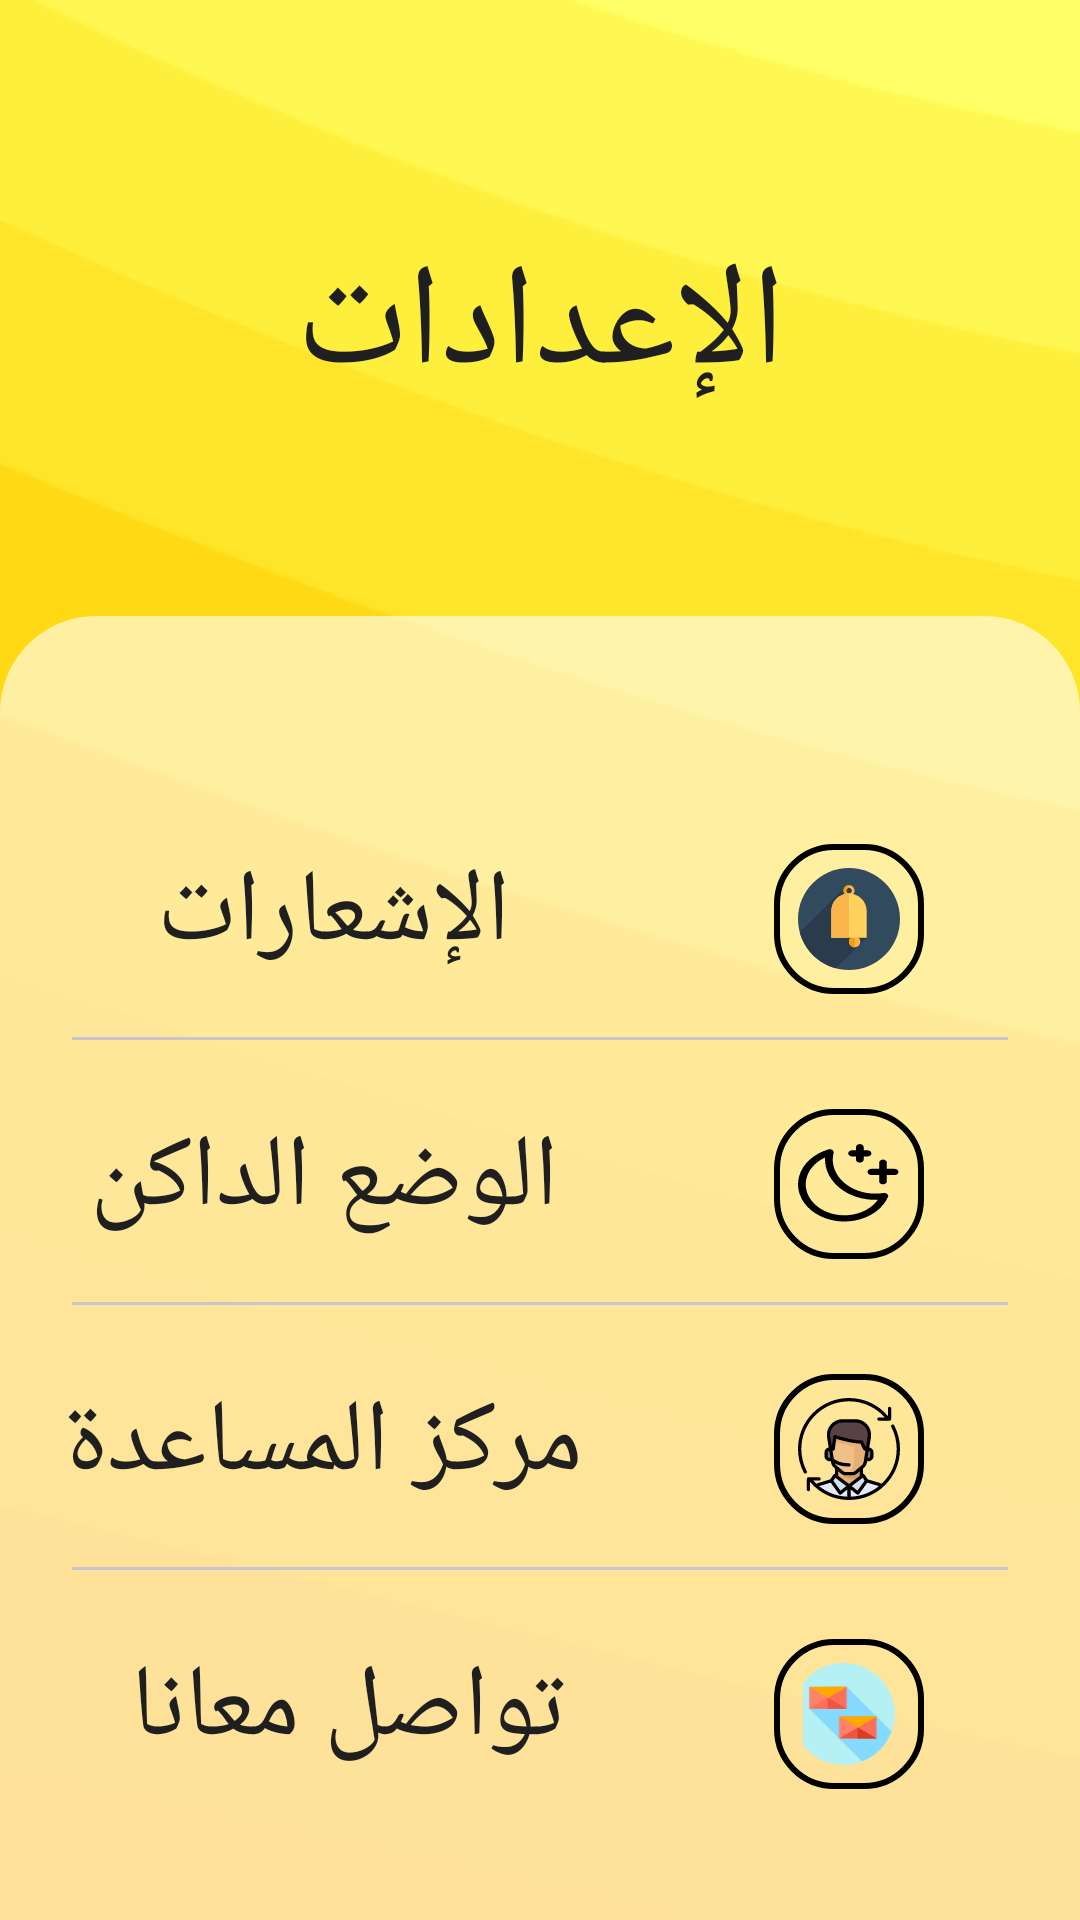

Layout XML and referenced resources for this Android screen:
<!-- AndroidManifest.xml: application theme Theme.Re7letElKalemat -->
<!-- res/layout/fragment_settings.xml -->
<?xml version="1.0" encoding="utf-8"?>
<layout xmlns:tools="http://schemas.android.com/tools"
xmlns:android="http://schemas.android.com/apk/res/android"
xmlns:app="http://schemas.android.com/apk/res-auto">
<androidx.constraintlayout.widget.ConstraintLayout
    android:layout_width="match_parent"
    android:layout_height="match_parent"
    android:background="@drawable/background"
    tools:context=".View.SettingsFragment">

    <TextView
        android:id="@+id/textView3"
        android:layout_width="wrap_content"
        android:layout_height="wrap_content"
        android:layout_marginTop="76dp"
        android:fontFamily="@font/app"
        android:text="@string/settings"
        android:textColor="@color/darkGray"
        android:textSize="48sp"
        app:layout_constraintEnd_toEndOf="parent"
        app:layout_constraintStart_toStartOf="parent"
        app:layout_constraintTop_toTopOf="parent" />

    <View
        android:id="@+id/view"
        android:layout_width="0dp"
        android:layout_height="wrap_content"
        android:layout_marginTop="64dp"
        android:background="@drawable/rounded_corners"
        app:layout_constraintEnd_toEndOf="parent"
        app:layout_constraintStart_toStartOf="parent"
        app:layout_constraintTop_toBottomOf="@id/textView3" />

    <androidx.cardview.widget.CardView
        android:id="@+id/notification_button"
        android:layout_width="320dp"
        android:layout_height="0dp"
        app:cardBackgroundColor="#00FFFFFF"
        app:cardCornerRadius="0dp"
        app:cardElevation="0dp"
        app:layout_constraintBottom_toBottomOf="@+id/notification_text"
        app:layout_constraintEnd_toEndOf="@+id/notification_circle"
        app:layout_constraintTop_toTopOf="@+id/notification_text" />

    <ImageView
        android:id="@+id/notification_circle"
        android:layout_width="50dp"
        android:layout_height="50dp"
        android:layout_marginTop="76dp"
        android:layout_marginEnd="52dp"
        android:src="@drawable/circle"
        app:layout_constraintEnd_toEndOf="parent"
        app:layout_constraintTop_toTopOf="@+id/view" />

    <ImageView
        android:id="@+id/notification_icon"
        android:layout_width="0dp"
        android:layout_height="0dp"
        android:layout_margin="8dp"
        android:src="@drawable/notification"
        app:layout_constraintBottom_toBottomOf="@+id/notification_circle"
        app:layout_constraintStart_toStartOf="@+id/notification_circle"
        app:layout_constraintEnd_toEndOf="@+id/notification_circle"
        app:layout_constraintTop_toTopOf="@+id/notification_circle" />

    <TextView
        android:id="@+id/notification_text"
        android:layout_width="wrap_content"
        android:layout_height="wrap_content"
        android:layout_marginEnd="96dp"
        android:fontFamily="@font/app"
        android:text="@string/notification"
        android:textColor="@color/darkGray"
        android:textSize="34sp"
        app:layout_constraintEnd_toStartOf="@+id/notification_icon"
        app:layout_constraintTop_toTopOf="@+id/notification_circle" />

    <com.google.android.material.divider.MaterialDivider
        android:id="@+id/notification_divider"
        android:layout_width="match_parent"
        android:layout_height="wrap_content"
        android:layout_marginHorizontal="24dp"
        android:layout_marginTop="18dp"
        app:layout_constraintEnd_toEndOf="parent"
        app:layout_constraintStart_toStartOf="parent"
        app:layout_constraintTop_toBottomOf="@+id/notification_text" />




    <androidx.cardview.widget.CardView
        android:id="@+id/night_button"
        android:layout_width="320dp"
        android:layout_height="0dp"
        app:cardBackgroundColor="#00FFFFFF"
        app:cardCornerRadius="0dp"
        app:cardElevation="0dp"
        app:layout_constraintBottom_toBottomOf="@+id/night_text"
        app:layout_constraintEnd_toEndOf="@+id/night_circle"
        app:layout_constraintTop_toTopOf="@+id/night_text" />


    <ImageView
        android:id="@+id/night_circle"
        android:layout_width="50dp"
        android:layout_height="50dp"
        android:layout_marginTop="24dp"
        android:layout_marginEnd="52dp"
        android:src="@drawable/circle"
        app:layout_constraintEnd_toEndOf="parent"
        app:layout_constraintTop_toTopOf="@+id/notification_divider" />

    <ImageView
        android:id="@+id/night_icon"
        android:layout_width="0dp"
        android:layout_height="0dp"
        android:layout_margin="8dp"
        android:src="@drawable/night"
        app:layout_constraintBottom_toBottomOf="@+id/night_circle"
        app:layout_constraintStart_toStartOf="@+id/night_circle"
        app:layout_constraintEnd_toEndOf="@+id/night_circle"
        app:layout_constraintTop_toTopOf="@+id/night_circle" />

    <TextView
        android:id="@+id/night_text"
        android:layout_width="wrap_content"
        android:layout_height="wrap_content"
        android:layout_marginEnd="80dp"
        android:fontFamily="@font/app"
        android:text="@string/night_mode"
        android:textColor="@color/darkGray"
        android:textSize="34sp"
        app:layout_constraintEnd_toStartOf="@+id/night_icon"
        app:layout_constraintTop_toTopOf="@+id/night_circle" />

    <com.google.android.material.divider.MaterialDivider
        android:id="@+id/night_divider"
        android:layout_width="match_parent"
        android:layout_height="wrap_content"
        app:layout_constraintStart_toStartOf="parent"
        app:layout_constraintEnd_toEndOf="parent"
        android:layout_marginTop="18dp"
        android:layout_marginHorizontal="24dp"
        app:layout_constraintTop_toBottomOf="@+id/night_text"
        />




    <androidx.cardview.widget.CardView
        android:id="@+id/help_center_button"
        android:layout_width="320dp"
        android:layout_height="0dp"
        app:cardBackgroundColor="#00FFFFFF"
        app:cardCornerRadius="0dp"
        app:cardElevation="0dp"
        app:layout_constraintBottom_toBottomOf="@+id/help_center_text"
        app:layout_constraintEnd_toEndOf="@+id/help_center_circle"
        app:layout_constraintTop_toTopOf="@+id/help_center_text" />


    <ImageView
        android:id="@+id/help_center_circle"
        android:layout_width="50dp"
        android:layout_height="50dp"
        android:layout_marginTop="24dp"
        android:layout_marginEnd="52dp"
        android:src="@drawable/circle"
        app:layout_constraintEnd_toEndOf="parent"
        app:layout_constraintTop_toTopOf="@+id/night_divider" />

    <ImageView
        android:id="@+id/help_center_icon"
        android:layout_width="0dp"
        android:layout_height="0dp"
        android:layout_margin="8dp"
        android:src="@drawable/help_center"
        app:layout_constraintBottom_toBottomOf="@+id/help_center_circle"
        app:layout_constraintStart_toStartOf="@+id/help_center_circle"
        app:layout_constraintEnd_toEndOf="@+id/help_center_circle"
        app:layout_constraintTop_toTopOf="@+id/help_center_circle" />

    <TextView
        android:id="@+id/help_center_text"
        android:layout_width="wrap_content"
        android:layout_height="wrap_content"
        android:layout_marginEnd="72dp"
        android:fontFamily="@font/app"
        android:text="@string/help_center"
        android:textColor="@color/darkGray"
        android:textSize="34sp"
        app:layout_constraintEnd_toStartOf="@+id/help_center_icon"
        app:layout_constraintTop_toTopOf="@+id/help_center_circle" />

    <com.google.android.material.divider.MaterialDivider
        android:id="@+id/help_center_divider"
        android:layout_width="match_parent"
        android:layout_height="wrap_content"
        app:layout_constraintStart_toStartOf="parent"
        app:layout_constraintEnd_toEndOf="parent"
        android:layout_marginTop="18dp"
        android:layout_marginHorizontal="24dp"
        app:layout_constraintTop_toBottomOf="@+id/help_center_text"
        />




    <androidx.cardview.widget.CardView
        android:id="@+id/contact_us_button"
        android:layout_width="320dp"
        android:layout_height="0dp"
        app:cardBackgroundColor="#00FFFFFF"
        app:cardCornerRadius="0dp"
        app:cardElevation="0dp"
        app:layout_constraintBottom_toBottomOf="@+id/contact_us_text"
        app:layout_constraintEnd_toEndOf="@+id/contact_us_circle"
        app:layout_constraintTop_toTopOf="@+id/contact_us_text" />

    <ImageView
        android:id="@+id/contact_us_circle"
        android:layout_width="50dp"
        android:layout_height="50dp"
        android:layout_marginTop="24dp"
        android:layout_marginEnd="52dp"
        android:src="@drawable/circle"
        app:layout_constraintEnd_toEndOf="parent"
        app:layout_constraintTop_toTopOf="@+id/help_center_divider" />

    <ImageView
        android:id="@+id/contact_us_icon"
        android:layout_width="0dp"
        android:layout_height="0dp"
        android:layout_margin="8dp"
        android:src="@drawable/contact_us"
        app:layout_constraintBottom_toBottomOf="@+id/contact_us_circle"
        app:layout_constraintStart_toStartOf="@+id/contact_us_circle"
        app:layout_constraintEnd_toEndOf="@+id/contact_us_circle"
        app:layout_constraintTop_toTopOf="@+id/contact_us_circle" />

    <TextView
        android:id="@+id/contact_us_text"
        android:layout_width="wrap_content"
        android:layout_height="wrap_content"
        android:layout_marginEnd="78dp"
        android:fontFamily="@font/app"
        android:text="@string/contact_us"
        android:textColor="@color/darkGray"
        android:textSize="34sp"
        app:layout_constraintEnd_toStartOf="@+id/contact_us_icon"
        app:layout_constraintTop_toTopOf="@+id/contact_us_circle" />



</androidx.constraintlayout.widget.ConstraintLayout>
</layout>
<!-- resources referenced by this layout -->
<resources>
  <color name="darkGray">#1F1F1F</color>
  <!-- drawable circle (drawable) -->
  <vector xmlns:android="http://schemas.android.com/apk/res/android"
      android:width="50dp"
      android:height="50dp"
      android:viewportWidth="50"
      android:viewportHeight="50">
    <path
        android:pathData="M20,1L30,1A19,19 0,0 1,49 20L49,30A19,19 0,0 1,30 49L20,49A19,19 0,0 1,1 30L1,20A19,19 0,0 1,20 1z"
        android:strokeWidth="2"
        android:fillColor="#00000000"
        android:strokeColor="#000000"/>
  </vector>
  <!-- drawable rounded_corners (drawable) -->
  <?xml version="1.0" encoding="utf-8"?>
  <shape xmlns:android="http://schemas.android.com/apk/res/android">
      <solid android:color="@color/semi_transparent_white" />
      <corners android:radius="32dp" /> 
  </shape>
  <string name="contact_us">تواصل معانا</string>
  <string name="help_center">مركز المساعدة</string>
  <string name="night_mode">الوضع الداكن</string>
  <string name="notification">الإشعارات</string>
  <string name="settings">الإعدادات</string>
  <style name="Theme.Re7letElKalemat" parent="Base.Theme.Re7letElKalemat" />
  <color name="semi_transparent_white">#99FFFFFF</color>
  <style name="Base.Theme.Re7letElKalemat" parent="Theme.Material3.DayNight.NoActionBar">
          <item name="colorPrimary">@color/my_primary_color</item>
          <item name="colorPrimaryVariant">@color/my_primary_variant_color</item>
          <item name="colorOnPrimary">@color/my_on_primary_color</item>
          <item name="colorSecondary">@color/my_secondary_color</item>
          <item name="colorSecondaryVariant">@color/my_secondary_variant_color</item>
          <item name="colorOnSecondary">@color/my_on_secondary_color</item>
      </style>
  <color name="my_primary_color">#FFAA00</color>
  <color name="my_primary_variant_color">#FFCD4D</color>
  <color name="my_on_primary_color">#FFFFFFFF</color>
  <color name="my_secondary_color">#99FFFFFF</color>
  <color name="my_secondary_variant_color">#99E1E1E1</color>
  <color name="my_on_secondary_color">#1F1F1F</color>
</resources>
